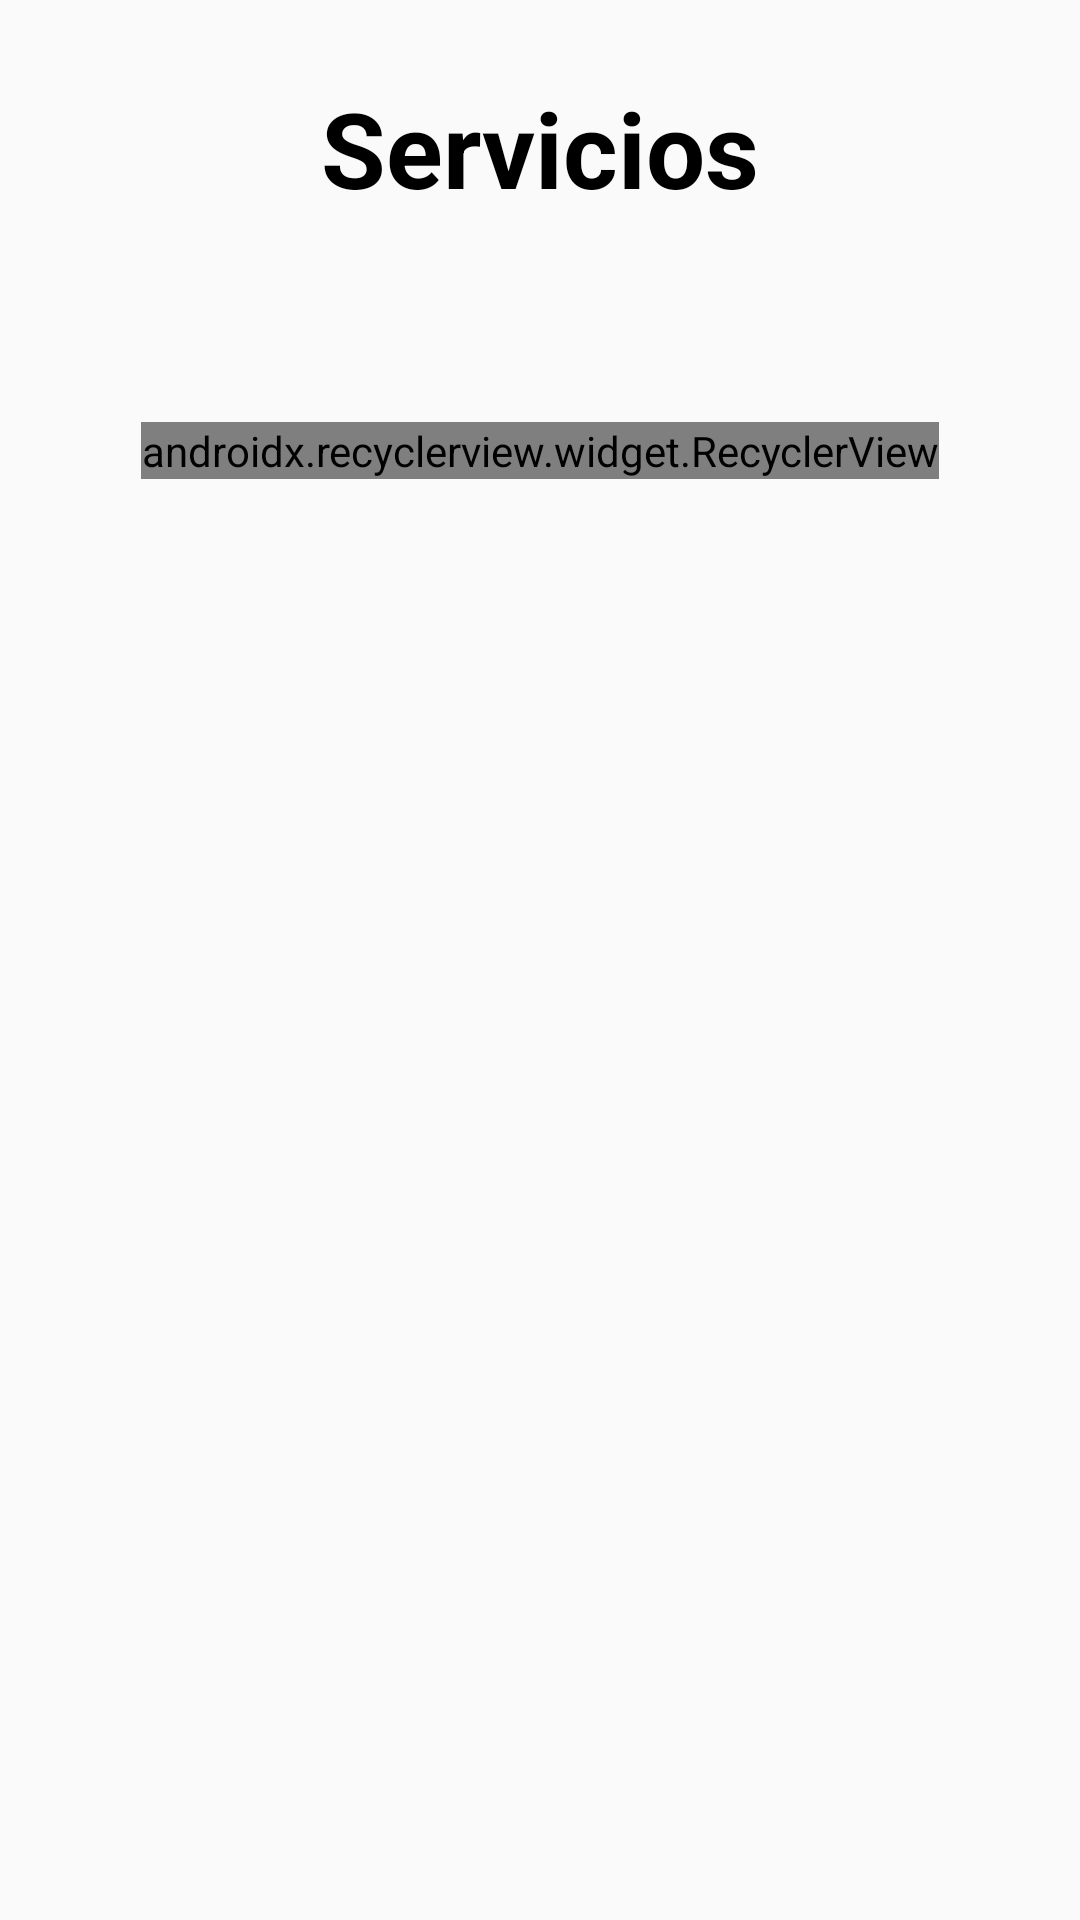

Reconstruct the res/layout file that produces this screen, plus the resources it refers to.
<!-- AndroidManifest.xml: application theme AppTheme -->
<!-- res/layout/inicio_fragment.xml -->
<?xml version="1.0" encoding="utf-8"?>
<FrameLayout
    xmlns:android="http://schemas.android.com/apk/res/android"
    xmlns:tools="http://schemas.android.com/tools"
    android:layout_width="match_parent"
    android:layout_height="match_parent"
    xmlns:app="http://schemas.android.com/apk/res-auto"
    android:fitsSystemWindows="true"
    tools:context=".usuario_general.fragments.InicioFragment"
    >

    

    <ScrollView
        android:layout_width="match_parent"
        android:layout_height="match_parent"
        tools:ignore="UselessLeaf,UselessParent"
        >

        <LinearLayout
            android:layout_width="match_parent"
            android:layout_height="wrap_content"
            android:orientation="vertical"
            android:padding="@dimen/activity_horizontal_margin"
            tools:ignore="UselessParent"
            >

            <android.support.v7.widget.RecyclerView
                android:id="@+id/cardRecycler"
                android:layout_width="match_parent"
                android:layout_height="wrap_content"
                />

            <TextView
                android:layout_width="wrap_content"
                android:layout_height="wrap_content"
                android:text="@string/servicios"
                android:textSize="@dimen/textSize_titulo"
                android:layout_gravity="center"
                android:textColor="@android:color/black"
                android:textStyle="bold"
                android:layout_marginTop="@dimen/editText_margin_createaccount"
                />

            <ProgressBar
                android:id="@+id/progressBar"
                android:layout_width="wrap_content"
                android:layout_height="wrap_content"
                android:layout_gravity="center"
                android:layout_marginTop="@dimen/editText_margin_createaccount"
                />

            <LinearLayout
                android:layout_width="wrap_content"
                android:layout_height="wrap_content"
                android:orientation="horizontal"
                android:layout_marginTop="@dimen/editText_margin_createaccount"
                android:layout_gravity="center"
                android:layout_marginBottom="@dimen/marginTopButton"
                >

                <android.support.v7.widget.RecyclerView
                    android:id="@+id/topRecycler"
                    android:layout_width="wrap_content"
                    android:layout_height="wrap_content"
                    app:layoutManager="android.support.v7.widget.GridLayoutManager"
                    app:spanCount="2"
                    />

            </LinearLayout>

        </LinearLayout>

    </ScrollView>

</FrameLayout>
<!-- resources referenced by this layout -->
<resources>
  <dimen name="activity_horizontal_margin">16dp</dimen>
  <dimen name="editText_margin_createaccount">10dp</dimen>
  <dimen name="marginTopButton">20dp</dimen>
  <dimen name="textSize_titulo">35sp</dimen>
  <string name="servicios">Servicios</string>
  <style name="AppTheme" parent="Theme.AppCompat.Light.NoActionBar">
          
          <item name="colorPrimary">@color/colorPrimary</item>
          <item name="colorPrimaryDark">@color/colorPrimaryDark</item>
          <item name="colorAccent">@color/colorAccent</item>
      </style>
  <color name="colorPrimary">#212121</color>
  <color name="colorPrimaryDark">#000000</color>
  <color name="colorAccent">#FFAB40</color>
</resources>
